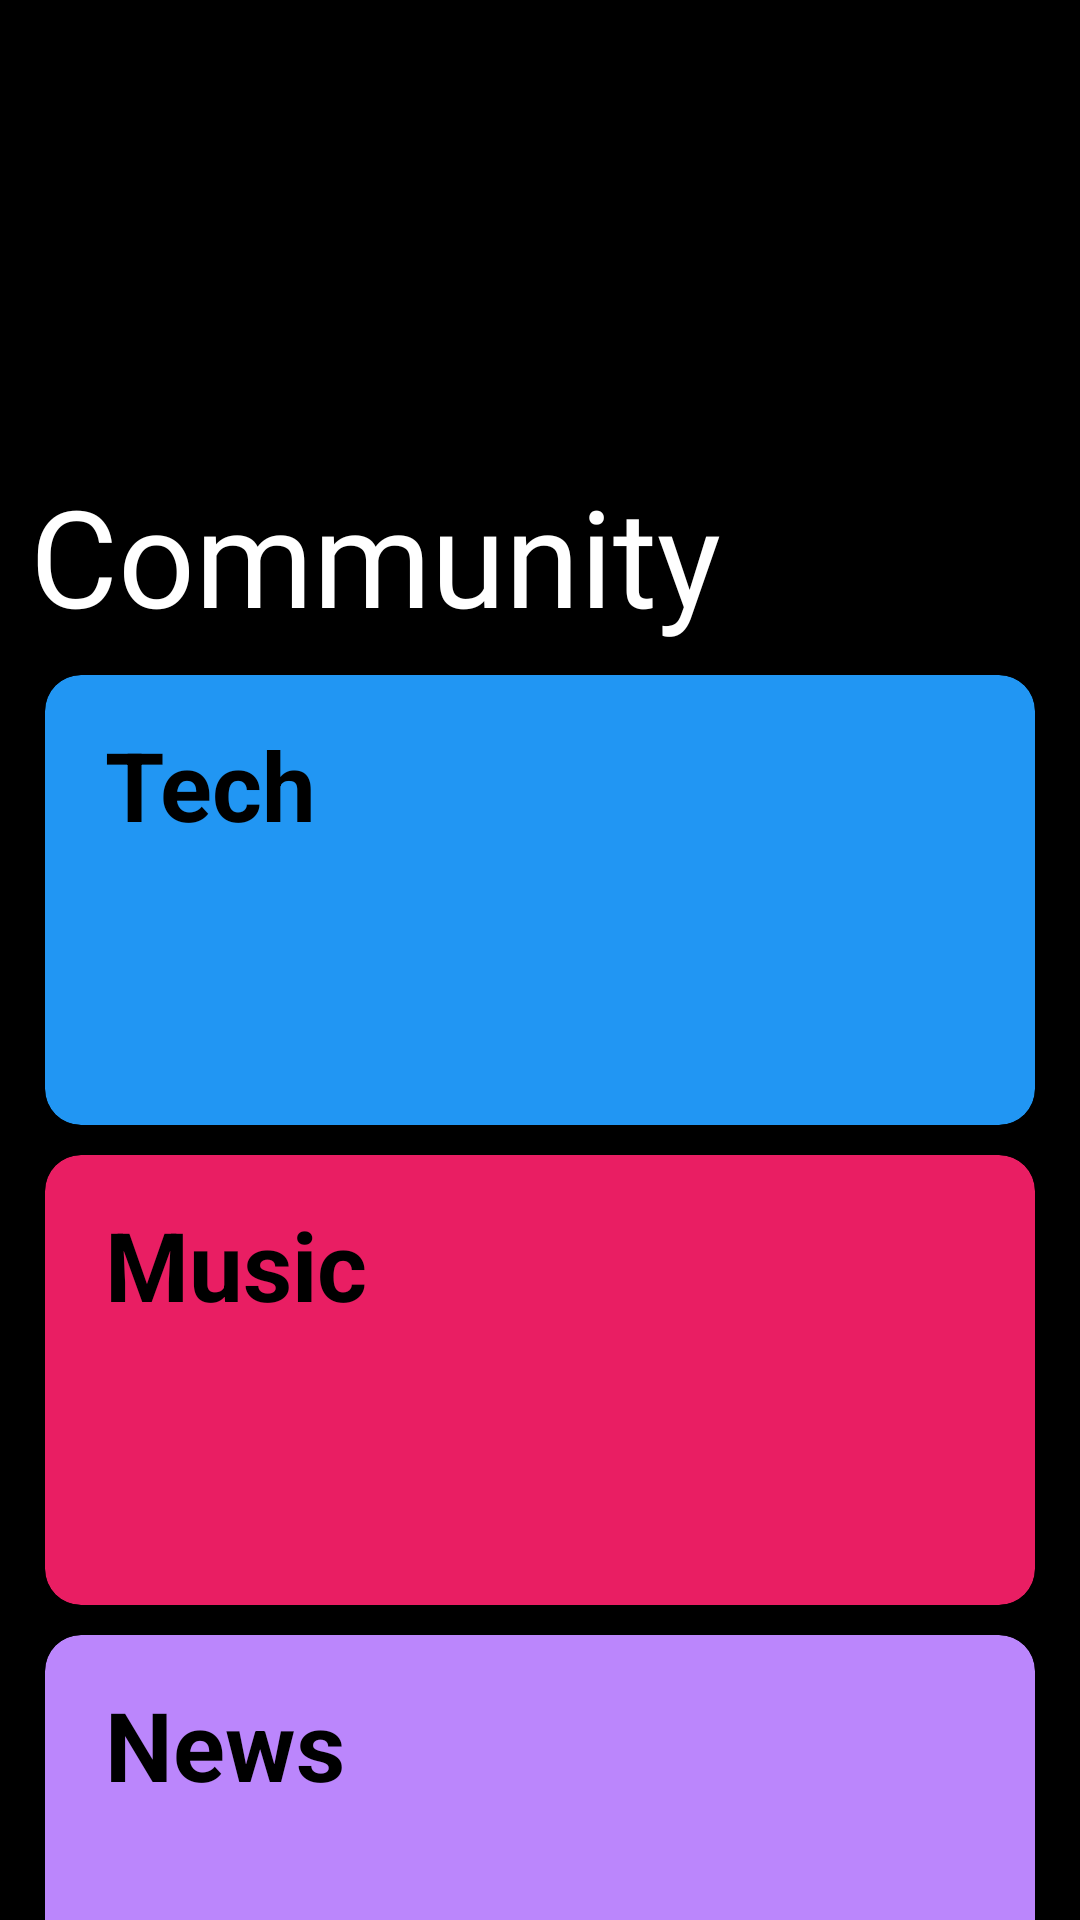

Layout XML and referenced resources for this Android screen:
<!-- AndroidManifest.xml: application theme Theme.Anonimo -->
<!-- res/layout/fragment_community.xml -->
<?xml version="1.0" encoding="utf-8"?>
<LinearLayout android:orientation="vertical"
    xmlns:android="http://schemas.android.com/apk/res/android"
    xmlns:tools="http://schemas.android.com/tools"
    android:layout_width="match_parent"
    android:background="@color/black"
    android:layout_height="match_parent"
    tools:context=".fragments.Community"
    xmlns:app="http://schemas.android.com/apk/res-auto">

    <ImageView
        android:layout_width="match_parent"
        android:layout_height="135dp"
        android:src="@drawable/crowd"
        android:layout_marginTop="20dp"
        android:layout_marginLeft="205dp">

    </ImageView>
    <TextView
        android:textStyle="normal"
        android:textColor="@color/white"
        android:fontFamily="@font/macondo"
        android:textSize="45dp"
        android:layout_marginLeft="10dp"
        android:layout_width="match_parent"
        android:layout_height="wrap_content"
        android:text="Community"></TextView>

    <ScrollView
        android:layout_width="match_parent"
        android:layout_height="match_parent">

        <LinearLayout
            android:layout_width="match_parent"
            android:orientation="vertical"
            android:layout_height="match_parent">

            <androidx.cardview.widget.CardView
                android:layout_width="match_parent"
                android:layout_height="150dp"
                android:layout_marginLeft="15dp"
                android:layout_marginRight="15dp"
                android:layout_marginTop="10dp"
                app:cardBackgroundColor="#2196F3"
                app:cardCornerRadius="12dp">

                <LinearLayout
                    android:layout_width="match_parent"
                    android:layout_height="match_parent"
                    android:orientation="horizontal">

                    <TextView
                        android:layout_width="wrap_content"
                        android:text="Tech"
                        android:textSize="32dp"
                        android:layout_marginTop="15dp"
                        android:layout_marginLeft="20dp"
                        android:textColor="@color/black"
                        android:textStyle="bold"
                        android:layout_height="match_parent">

                    </TextView>
                </LinearLayout>
            </androidx.cardview.widget.CardView>
            <androidx.cardview.widget.CardView
                android:layout_width="match_parent"
                android:layout_height="150dp"
                android:layout_marginLeft="15dp"
                android:layout_marginRight="15dp"
                android:layout_marginTop="10dp"
                app:cardBackgroundColor="#E91E63"
                app:cardCornerRadius="12dp">
                <LinearLayout
                    android:layout_width="match_parent"
                    android:layout_height="match_parent"
                    android:orientation="horizontal">

                    <TextView
                        android:layout_width="wrap_content"
                        android:text="Music"
                        android:textSize="32dp"
                        android:layout_marginTop="15dp"
                        android:layout_marginLeft="20dp"
                        android:textColor="@color/black"
                        android:textStyle="bold"
                        android:layout_height="match_parent">

                    </TextView>
                </LinearLayout>
            </androidx.cardview.widget.CardView>
            <androidx.cardview.widget.CardView
                android:layout_width="match_parent"
                android:layout_height="150dp"
                android:layout_marginLeft="15dp"
                android:layout_marginRight="15dp"
                android:layout_marginTop="10dp"
                app:cardBackgroundColor="@color/purple_200"
                app:cardCornerRadius="12dp">
                <LinearLayout
                    android:layout_width="match_parent"
                    android:layout_height="match_parent"
                    android:orientation="horizontal">

                    <TextView
                        android:layout_width="wrap_content"
                        android:text="News"
                        android:textSize="32dp"
                        android:layout_marginTop="15dp"
                        android:layout_marginLeft="20dp"
                        android:textColor="@color/black"
                        android:textStyle="bold"
                        android:layout_height="match_parent">

                    </TextView>
                </LinearLayout>
            </androidx.cardview.widget.CardView>
            <androidx.cardview.widget.CardView
                android:layout_width="match_parent"
                android:layout_height="150dp"
                android:layout_marginLeft="15dp"
                android:layout_marginRight="15dp"
                android:layout_marginTop="10dp"
                app:cardBackgroundColor="#673AB7"
                app:cardCornerRadius="12dp">
                <LinearLayout
                    android:layout_width="match_parent"
                    android:layout_height="match_parent"
                    android:orientation="horizontal">

                    <TextView
                        android:layout_width="wrap_content"
                        android:text="Trending"
                        android:textSize="32dp"
                        android:layout_marginTop="15dp"
                        android:layout_marginLeft="20dp"
                        android:textColor="@color/black"
                        android:textStyle="bold"
                        android:layout_height="match_parent">

                    </TextView>
                </LinearLayout>
            </androidx.cardview.widget.CardView>



        </LinearLayout>
    </ScrollView>

</LinearLayout>
<!-- resources referenced by this layout -->
<resources>
  <style name="Theme.Anonimo" parent="Theme.MaterialComponents.DayNight.NoActionBar">
          
          <item name="colorPrimary">#2196F3</item>
          <item name="colorPrimaryVariant">#B30000</item>
          <item name="colorOnPrimary">@color/white</item>
          
          <item name="colorSecondary">@color/teal_200</item>
          <item name="colorSecondaryVariant">@color/teal_700</item>
          <item name="colorOnSecondary">@color/black</item>
          
          <item name="android:statusBarColor" tools:targetApi="l">?attr/colorOnSecondary</item>
          
      </style>
  <!-- not gathered from this repository: default colours our renderer supplied (Android Studio template values) -->
  <color name="purple_200">#FFBB86FC</color>
  <color name="teal_200">#FF03DAC5</color>
  <color name="teal_700">#FF018786</color>
  <color name="black">#FF000000</color>
  <color name="white">#FFFFFFFF</color>
</resources>
